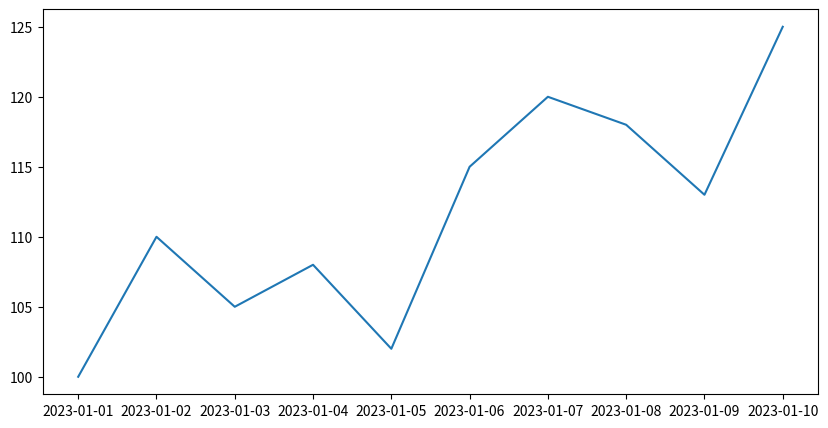

This figure's Python source:
import pandas as pd1
import matplotlib.pyplot as plt1

# Création des données de ventes
ddates = [
    "2023-01-01", "2023-01-02", "2023-01-03", "2023-01-04", "2023-01-05", "2023-01-06", "2023-01-07", "2023-01-08", "2023-01-09", "2023-01-10"
]
ssales = [100, 110, 105, 108, 102, 115, 120, 118, 113, 125]

# Création d'un DataFrame pour organiser les données (une trame)
df = pd1.DataFrame({'Date': ddates, 'Sales': ssales})
print(df)


#         Date  Sales
# 0  2023-01-01    100
# 1  2023-01-02    110
# 2  2023-01-03    105
# 3  2023-01-04    108
# 4  2023-01-05    102
# 5  2023-01-06    115
# 6  2023-01-07    120
# 7  2023-01-08    118
# 8  2023-01-09    113
# 9  2023-01-10    125

plt1.figure(figsize=(10, 5))
plt1.plot(df['Date'], df['Sales'])

plt1.show()